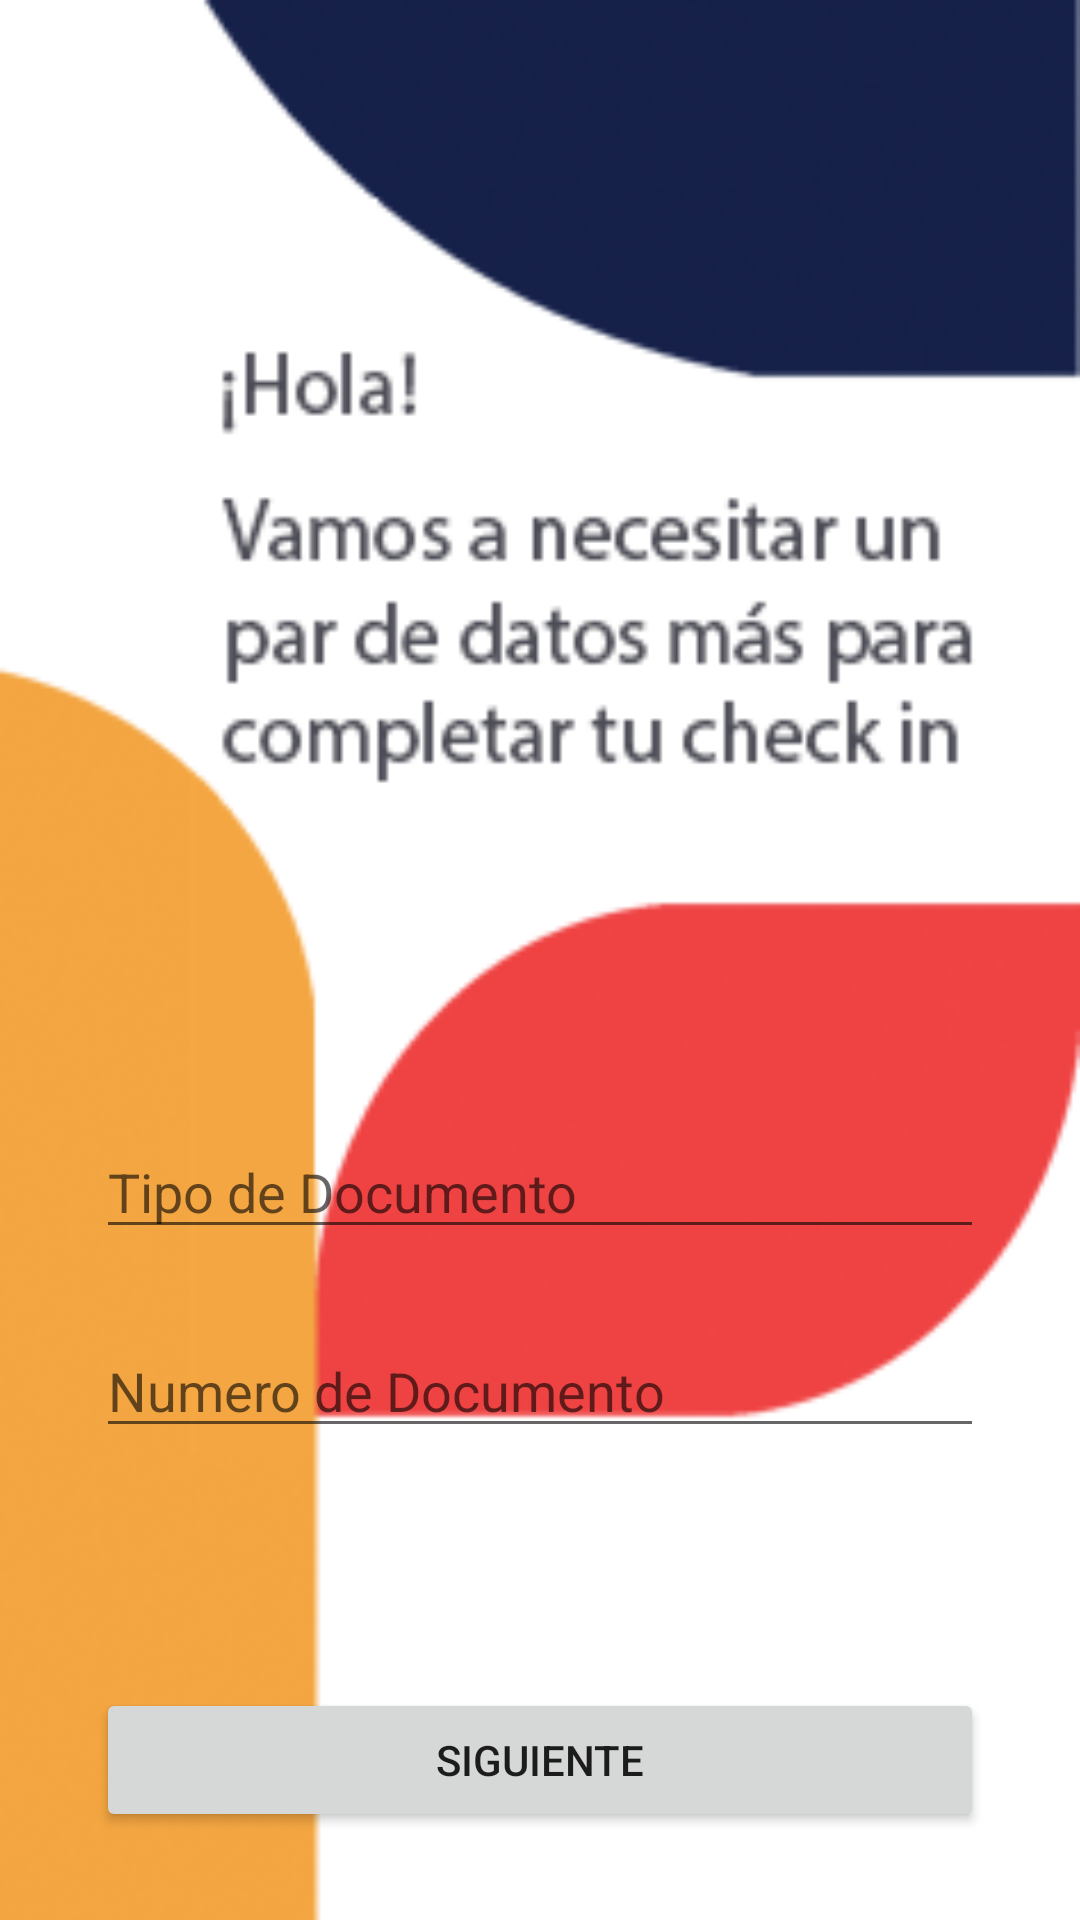

This screen was rendered from an Android layout file. Write that file and the resources it references.
<!-- AndroidManifest.xml: application theme Theme.CheckIn -->
<!-- res/layout/register.xml -->
<?xml version="1.0" encoding="utf-8"?>
<androidx.constraintlayout.widget.ConstraintLayout xmlns:android="http://schemas.android.com/apk/res/android"
    xmlns:app="http://schemas.android.com/apk/res-auto"
    xmlns:tools="http://schemas.android.com/tools"
    android:layout_width="match_parent"
    android:layout_height="match_parent"
    android:background="@drawable/background_register"
    tools:context=".RegisterActivity">

    <EditText
        android:id="@+id/text_document_type"
        android:layout_width="match_parent"
        android:layout_height="wrap_content"
        android:layout_marginStart="32dp"
        android:layout_marginTop="375dp"
        android:layout_marginEnd="32dp"
        android:height="48dp"
        android:ems="10"
        android:hint="Tipo de Documento"
        android:inputType="textPersonName"
        app:layout_constraintEnd_toEndOf="parent"
        app:layout_constraintStart_toStartOf="parent"
        app:layout_constraintTop_toTopOf="parent" />

    <EditText
        android:id="@+id/text_document_number"
        android:layout_width="match_parent"
        android:layout_height="wrap_content"
        android:layout_marginStart="32dp"
        android:layout_marginTop="25dp"
        android:layout_marginEnd="32dp"
        android:height="48dp"
        android:ems="10"
        android:hint="Numero de Documento"
        android:inputType="textPersonName"
        app:layout_constraintEnd_toEndOf="parent"
        app:layout_constraintStart_toStartOf="parent"
        app:layout_constraintTop_toBottomOf="@+id/text_document_type" />

    <TextView
        android:id="@+id/text_error_register"
        android:layout_width="match_parent"
        android:layout_height="40dp"
        android:layout_marginStart="40dp"
        android:layout_marginTop="24dp"
        android:layout_marginEnd="40dp"
        android:background="#D2131313"
        android:text=""
        android:textColor="#FA0404"
        android:textSize="20dp"
        android:visibility="invisible"
        app:layout_constraintEnd_toEndOf="parent"
        app:layout_constraintHorizontal_bias="0.0"
        app:layout_constraintStart_toStartOf="parent"
        app:layout_constraintTop_toBottomOf="@+id/text_document_number" />

    <Button
        android:id="@+id/btn_next_register"
        android:layout_width="match_parent"
        android:layout_height="wrap_content"
        android:layout_marginStart="32dp"
        android:layout_marginTop="80dp"
        android:layout_marginEnd="32dp"
        android:height="48dp"
        android:text="Siguiente"
        app:layout_constraintEnd_toEndOf="parent"
        app:layout_constraintStart_toStartOf="parent"
        app:layout_constraintTop_toBottomOf="@+id/text_document_number" />

</androidx.constraintlayout.widget.ConstraintLayout>
<!-- resources referenced by this layout -->
<resources>
  <!-- drawable background_register: png bitmap (drawable, 21590 bytes) -->
  <style name="Theme.CheckIn" parent="Theme.MaterialComponents.DayNight.DarkActionBar">
          
          <item name="colorPrimary">@color/purple_500</item>
          <item name="colorPrimaryVariant">@color/purple_700</item>
          <item name="colorOnPrimary">@color/white</item>
          
          <item name="colorSecondary">@color/teal_200</item>
          <item name="colorSecondaryVariant">@color/teal_700</item>
          <item name="colorOnSecondary">@color/black</item>
          
          <item name="android:statusBarColor" tools:targetApi="l">?attr/colorPrimaryVariant</item>
          
      </style>
  <!-- not gathered from this repository: default colours our renderer supplied (Android Studio template values) -->
  <color name="purple_500">#FF6200EE</color>
  <color name="purple_700">#FF3700B3</color>
  <color name="teal_200">#FF03DAC5</color>
  <color name="teal_700">#FF018786</color>
  <color name="black">#FF000000</color>
  <color name="white">#FFFFFFFF</color>
</resources>
